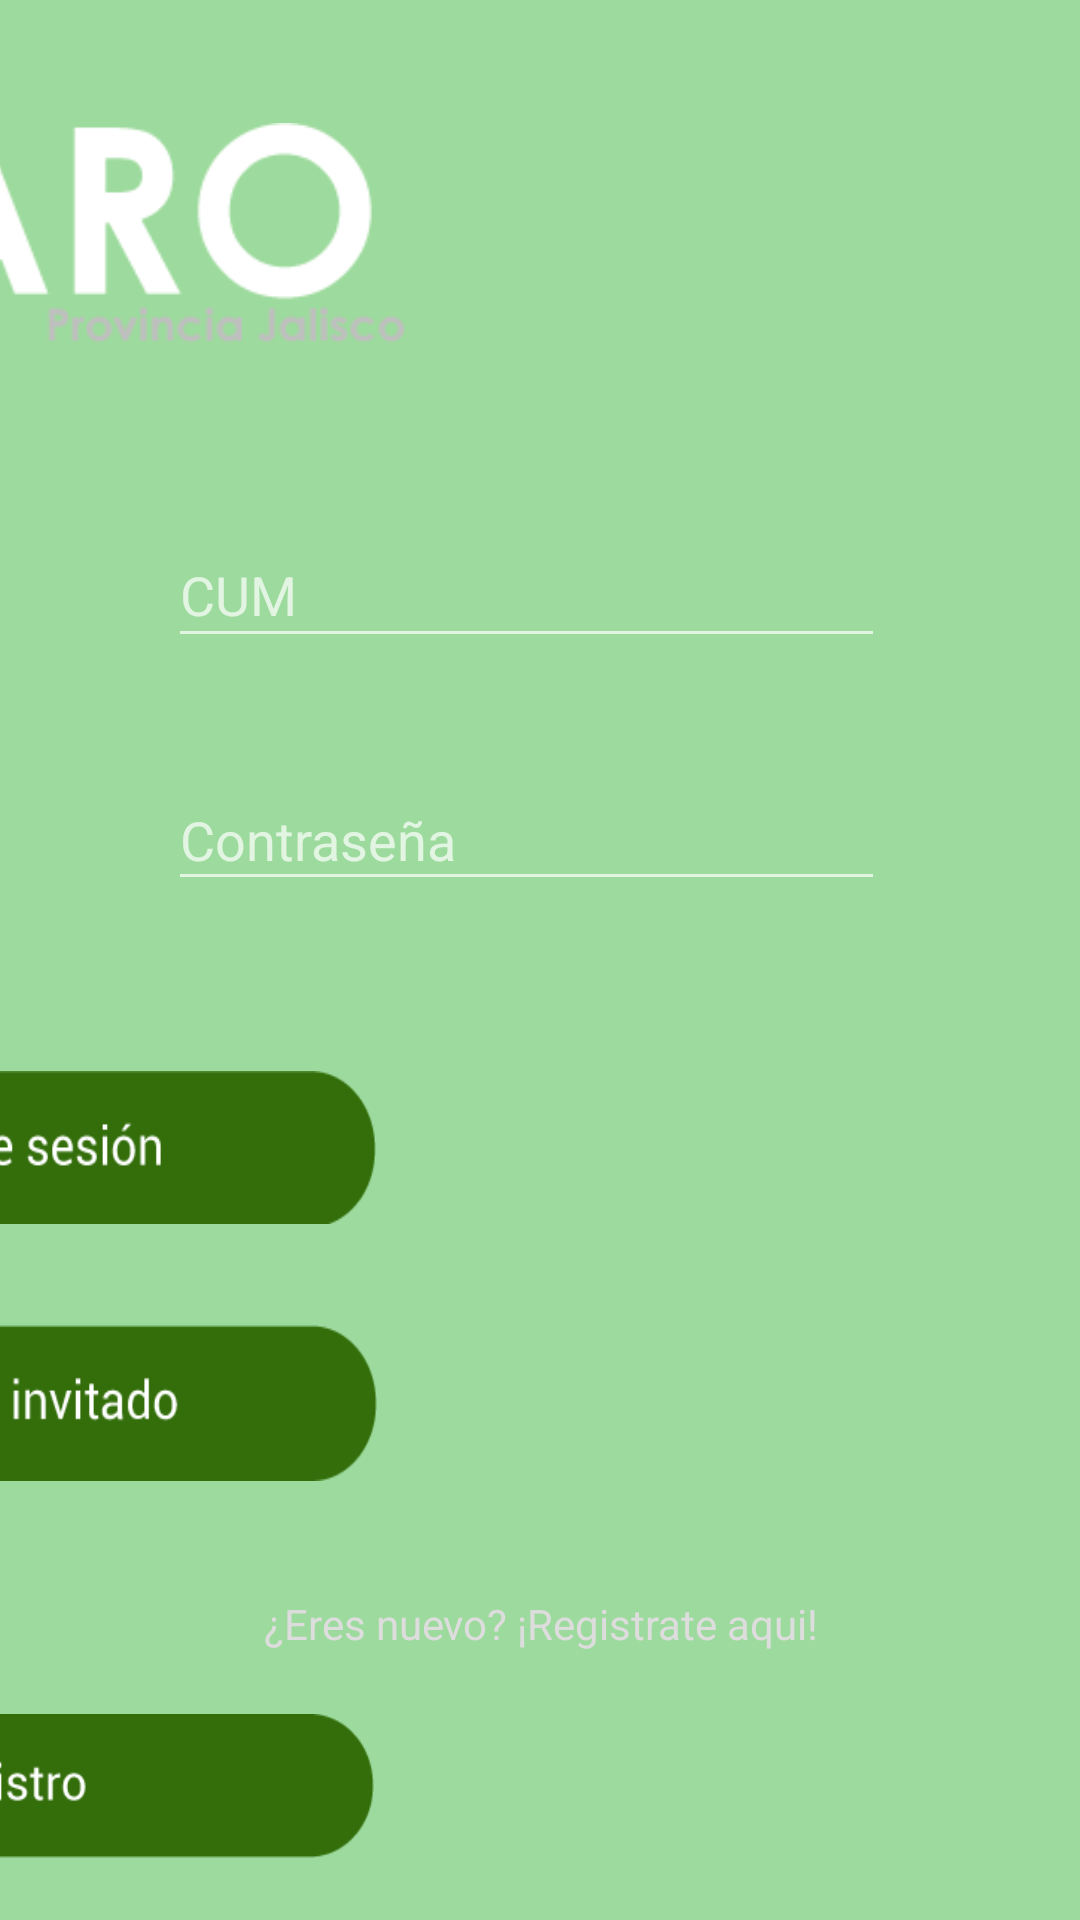

Reconstruct the res/layout file that produces this screen, plus the resources it refers to.
<!-- AndroidManifest.xml: application theme Theme.AppCompat.NoActionBar -->
<!-- res/layout/activity_login.xml -->
<?xml version="1.0" encoding="utf-8"?>
<android.support.constraint.ConstraintLayout xmlns:android="http://schemas.android.com/apk/res/android"
    xmlns:app="http://schemas.android.com/apk/res-auto"
    xmlns:tools="http://schemas.android.com/tools"
    android:layout_width="match_parent"
    android:layout_height="match_parent"
    android:background="@color/background2"
    tools:context="com.example.ricardo.huaroapp.loginActivity">

    <ImageView
        android:id="@+id/imgFondo"
        android:layout_width="wrap_content"
        android:layout_height="wrap_content"
        android:background="@drawable/menuimg03" />


    <EditText
        android:id="@+id/contra"
        android:layout_width="239dp"
        android:inputType="textPassword"
        android:layout_height="44dp"
        android:hint="@string/Contra"
        android:textColor="@color/blanco"
        app:layout_constraintBottom_toBottomOf="parent"
        app:layout_constraintHorizontal_bias="0.462"
        app:layout_constraintLeft_toLeftOf="parent"
        app:layout_constraintRight_toRightOf="parent"
        app:layout_constraintTop_toTopOf="parent"
        app:layout_constraintVertical_bias="0.43" />

    <ImageView
        android:id="@+id/logo"
        android:layout_width="284dp"
        android:layout_height="83dp"

        android:layout_marginTop="40dp"
        app:layout_constraintEnd_toStartOf="@+id/imgFondo"
        app:layout_constraintHorizontal_bias="0.5"
        app:layout_constraintStart_toEndOf="@+id/imgFondo"
        app:layout_constraintTop_toTopOf="@+id/imgFondo"
        app:srcCompat="@drawable/guiaestilos08" />

    <Button
        android:id="@+id/IS"
        android:layout_width="250dp"
        android:layout_height="51dp"
        android:background="@drawable/swaps"
        app:layout_constraintBottom_toBottomOf="parent"
        app:layout_constraintEnd_toStartOf="@+id/imgFondo"
        app:layout_constraintHorizontal_bias="0.5"
        app:layout_constraintStart_toEndOf="@+id/imgFondo"
        app:layout_constraintTop_toTopOf="parent"
        app:layout_constraintVertical_bias="0.606"
        android:onClick="iniSesion"/>

    <EditText
        android:id="@+id/cum"
        android:layout_width="239dp"
        android:layout_height="45dp"
        android:hint="@string/Cum"
        android:inputType="textPersonName"
        android:textColor="@color/blanco"
        app:layout_constraintBottom_toBottomOf="parent"
        app:layout_constraintHorizontal_bias="0.462"
        app:layout_constraintLeft_toLeftOf="parent"
        app:layout_constraintRight_toRightOf="parent"
        app:layout_constraintTop_toTopOf="parent"
        app:layout_constraintVertical_bias="0.293" />

    <Button
        android:id="@+id/R"
        android:layout_width="249dp"
        android:layout_height="48dp"
        android:background="@drawable/swapa"
        app:layout_constraintBottom_toBottomOf="parent"
        app:layout_constraintEnd_toStartOf="@+id/imgFondo"
        app:layout_constraintHorizontal_bias="0.5"
        app:layout_constraintStart_toEndOf="@+id/imgFondo"
        app:layout_constraintTop_toTopOf="parent"
        app:layout_constraintVertical_bias="0.965"
        android:onClick="registro"/>

    <Button
        android:id="@+id/II"
        android:layout_width="251dp"
        android:layout_height="52dp"
        android:background="@drawable/swapi"
        app:layout_constraintBottom_toBottomOf="parent"
        app:layout_constraintEnd_toStartOf="@+id/imgFondo"
        app:layout_constraintHorizontal_bias="0.5"
        app:layout_constraintStart_toEndOf="@+id/imgFondo"
        app:layout_constraintTop_toTopOf="parent"
        app:layout_constraintVertical_bias="0.751"
        android:onClick="iniInvitado"/>

    <TextView
        android:layout_width="wrap_content"
        android:layout_height="wrap_content"
        android:text="@string/NEWE"
        android:textColor="@color/hintcolor"
        app:layout_constraintBottom_toBottomOf="parent"
        app:layout_constraintHorizontal_bias="0.502"
        app:layout_constraintLeft_toLeftOf="parent"
        app:layout_constraintRight_toRightOf="parent"
        app:layout_constraintTop_toTopOf="parent"
        app:layout_constraintVertical_bias="0.856" />

    <android.support.constraint.Guideline
        android:id="@+id/guideline"
        android:layout_width="wrap_content"
        android:layout_height="wrap_content"
        android:orientation="vertical"
        app:layout_constraintGuide_begin="20dp" />



</android.support.constraint.ConstraintLayout>
<!-- resources referenced by this layout -->
<resources>
  <color name="background2">#9dda9d</color>
  <color name="blanco">#fff</color>
  <color name="hintcolor">#ddd</color>
  <!-- drawable guiaestilos08: png bitmap (drawable-v24, 4671 bytes) -->
  <!-- drawable swapa (drawable-v24) -->
  <?xml version="1.0" encoding="utf-8"?>
  <selector xmlns:android="http://schemas.android.com/apk/res/android">
      <item android:drawable="@drawable/guiaestilos02" android:state_pressed="false"/>
      <item android:drawable="@drawable/guiaestilos03" android:state_pressed="true"/>
  </selector>
  <!-- drawable swapi (drawable) -->
  <?xml version="1.0" encoding="utf-8"?>
  <selector xmlns:android="http://schemas.android.com/apk/res/android">
      <item android:drawable="@drawable/guiaestilos04" android:state_pressed="false"/>
      <item android:drawable="@drawable/guiaestilos05" android:state_pressed="true"/>
  </selector>
  <!-- drawable swaps (drawable-v24) -->
  <?xml version="1.0" encoding="utf-8"?>
  <selector xmlns:android="http://schemas.android.com/apk/res/android">
      <item android:drawable="@drawable/guiaestilos06" android:state_pressed="false"/>
      <item android:drawable="@drawable/guiaestilos07" android:state_pressed="true"/>
  </selector>
  <string name="Contra">Contraseña</string>
  <string name="Cum">CUM</string>
  <string name="NEWE">¿Eres nuevo? ¡Registrate aqui!</string>
  <!-- drawable guiaestilos02: png bitmap (drawable-v24, 3450 bytes) -->
  <!-- drawable guiaestilos03: png bitmap (drawable-v24, 3274 bytes) -->
  <!-- drawable guiaestilos04: png bitmap (drawable, 4048 bytes) -->
  <!-- drawable guiaestilos05: png bitmap (drawable-v24, 4082 bytes) -->
  <!-- drawable guiaestilos06: png bitmap (drawable-v24, 3759 bytes) -->
  <!-- drawable guiaestilos07: png bitmap (drawable-v24, 3670 bytes) -->
</resources>
